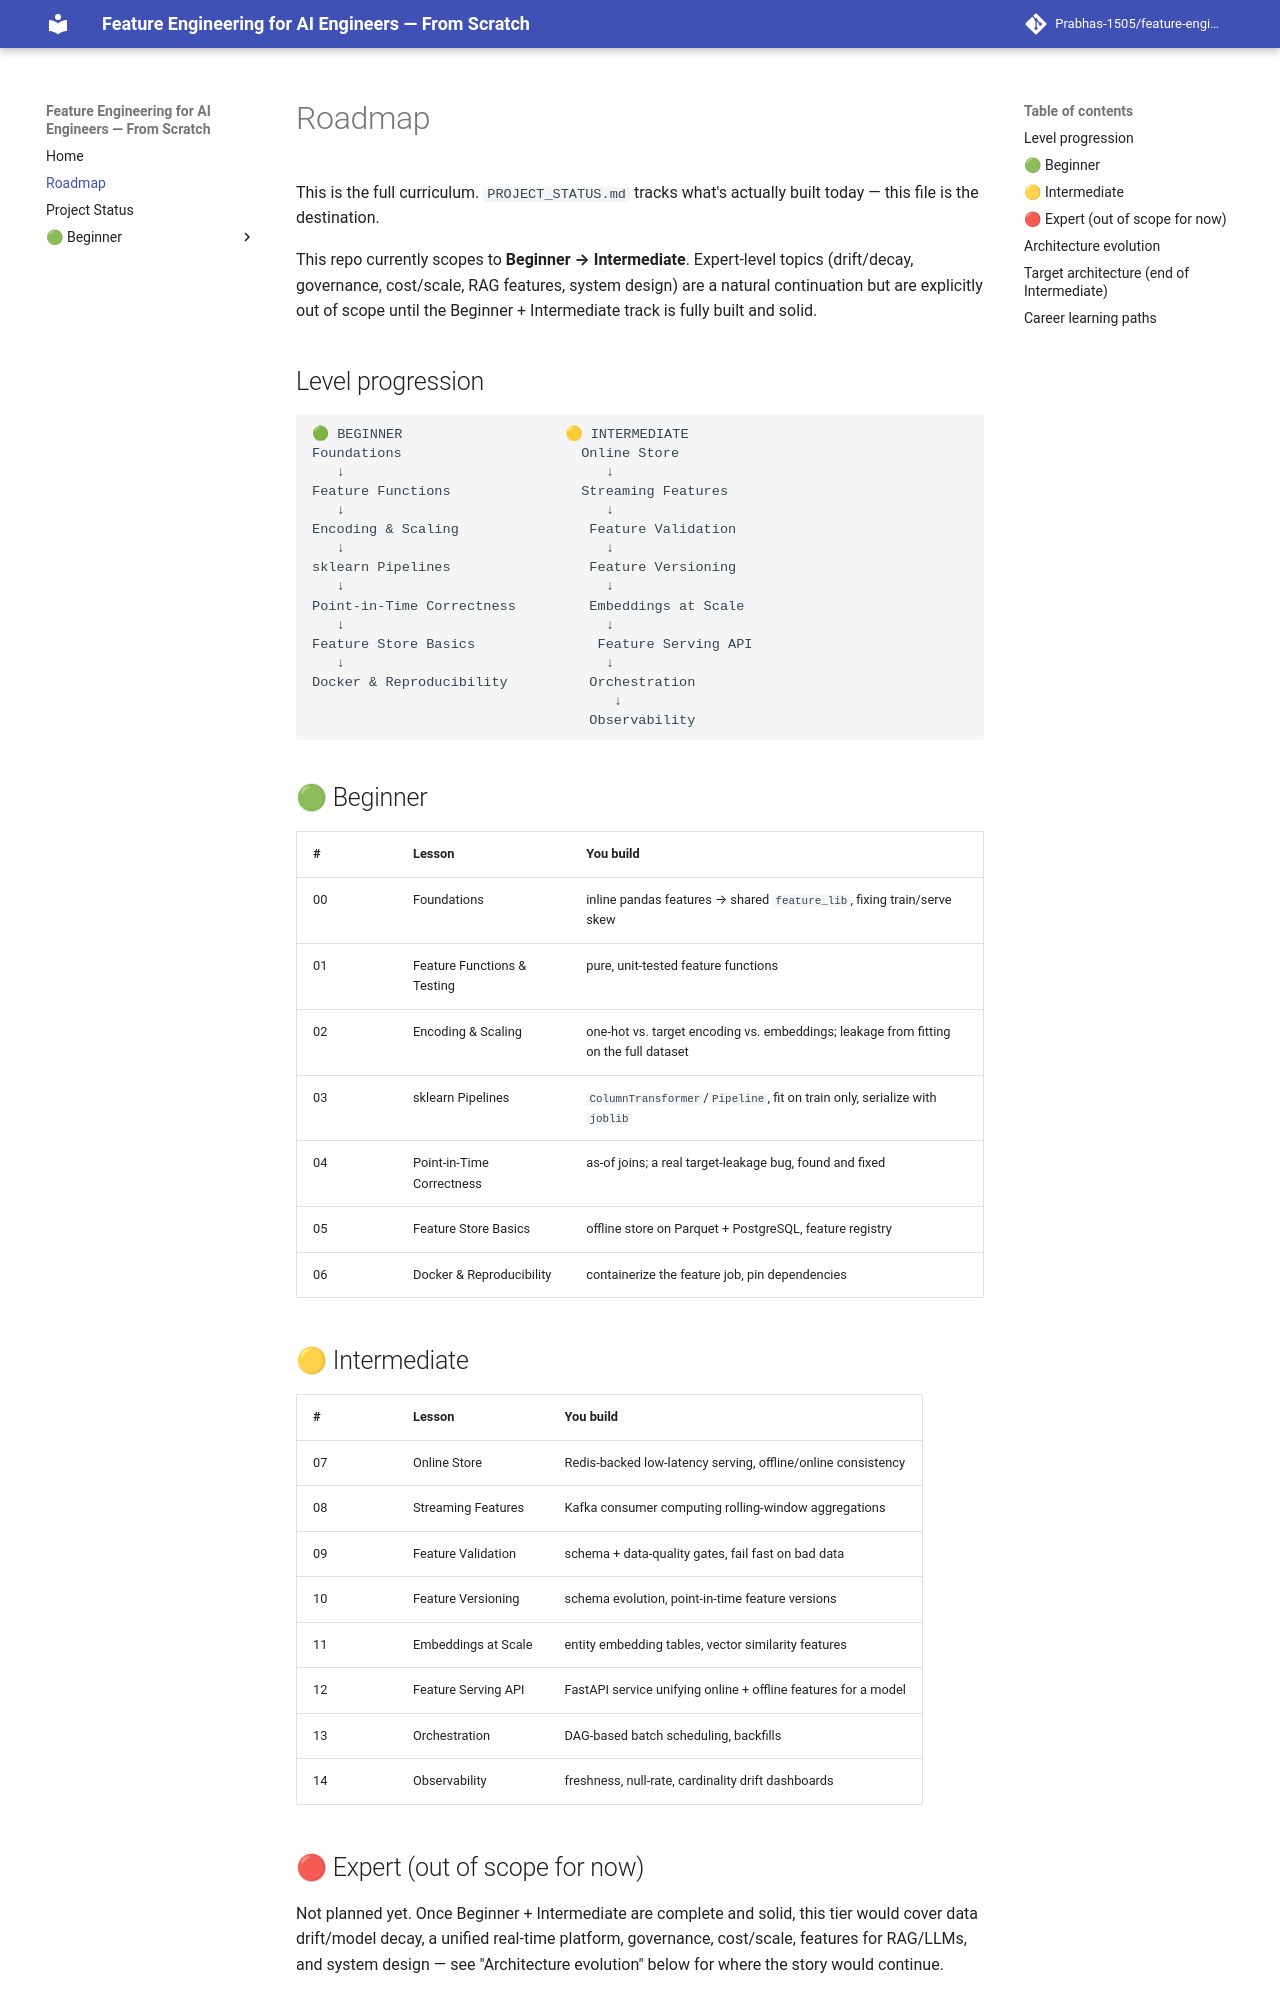

repository: Prabhas-1505/feature-engineering-for-ai-from-scratch · page: ROADMAP.html · generator: mkdocs

# Roadmap

This is the full curriculum. `PROJECT_STATUS.md` tracks what's actually
built today — this file is the destination.

This repo currently scopes to **Beginner → Intermediate**. Expert-level
topics (drift/decay, governance, cost/scale, RAG features, system design)
are a natural continuation but are explicitly out of scope until the
Beginner + Intermediate track is fully built and solid.

## Level progression

```
🟢 BEGINNER                    🟡 INTERMEDIATE
Foundations                      Online Store
   ↓                                ↓
Feature Functions                Streaming Features
   ↓                                ↓
Encoding & Scaling                Feature Validation
   ↓                                ↓
sklearn Pipelines                 Feature Versioning
   ↓                                ↓
Point-in-Time Correctness         Embeddings at Scale
   ↓                                ↓
Feature Store Basics               Feature Serving API
   ↓                                ↓
Docker & Reproducibility          Orchestration
                                     ↓
                                  Observability
```

## 🟢 Beginner

| # | Lesson | You build |
|---|---|---|
| 00 | Foundations | inline pandas features → shared `feature_lib`, fixing train/serve skew |
| 01 | Feature Functions & Testing | pure, unit-tested feature functions |
| 02 | Encoding & Scaling | one-hot vs. target encoding vs. embeddings; leakage from fitting on the full dataset |
| 03 | sklearn Pipelines | `ColumnTransformer`/`Pipeline`, fit on train only, serialize with `joblib` |
| 04 | Point-in-Time Correctness | as-of joins; a real target-leakage bug, found and fixed |
| 05 | Feature Store Basics | offline store on Parquet + PostgreSQL, feature registry |
| 06 | Docker & Reproducibility | containerize the feature job, pin dependencies |

## 🟡 Intermediate

| # | Lesson | You build |
|---|---|---|
| 07 | Online Store | Redis-backed low-latency serving, offline/online consistency |
| 08 | Streaming Features | Kafka consumer computing rolling-window aggregations |
| 09 | Feature Validation | schema + data-quality gates, fail fast on bad data |
| 10 | Feature Versioning | schema evolution, point-in-time feature versions |
| 11 | Embeddings at Scale | entity embedding tables, vector similarity features |
| 12 | Feature Serving API | FastAPI service unifying online + offline features for a model |
| 13 | Orchestration | DAG-based batch scheduling, backfills |
| 14 | Observability | freshness, null-rate, cardinality drift dashboards |

## 🔴 Expert (out of scope for now)

Not planned yet. Once Beginner + Intermediate are complete and solid, this
tier would cover data drift/model decay, a unified real-time platform,
governance, cost/scale, features for RAG/LLMs, and system design — see
"Architecture evolution" below for where the story would continue.
